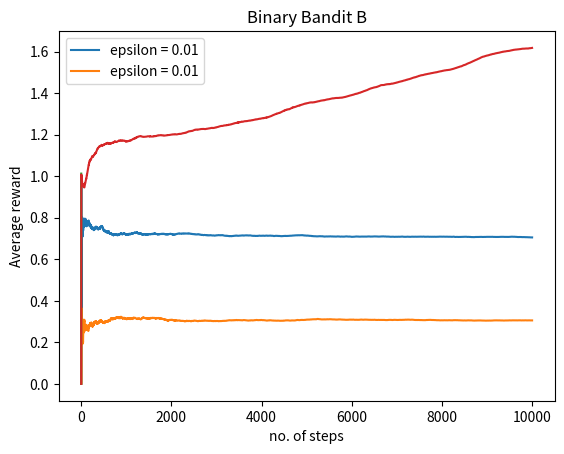

This chart was generated by the following Python code:

import random
import matplotlib.pyplot as plt
import numpy as np
import random
from operator import add



class BBA(object):   #..for BinaryBanditA
    def __init__(self):
        self.prob = 0.7    
    def reward(self, action):
        if random.random() < self.prob:
            return 1
        else:
            return 0

class BBB(object): #..for BinaryBanditB
    def __init__(self):
        self.prob = 0.3    
    def reward(self, action):
        if random.random() < self.prob:
            return 1
        else:
            return 0

def greedy(bandit, epsilon, n_iter):
    reward_history = []
    pl = [0]
    q = 0
    n = 0
    for i in range(1,n_iter):
        if random.random() < epsilon:
      
            action = random.choice([0, 1])
        else:
            
            action = 1 if q > 0.5 else 0
        
        reward = bandit.reward(action)
        n += 1
        q += (reward - q) / n
        
        reward_history.append(reward)
        pl.append(pl[i-1] + (reward-pl[i-1])/i)
 
    plt.plot(range(1, n_iter + 1), pl, label='epsilon = {}'.format(epsilon))
    plt.xlabel('Iteration')
    plt.ylabel('Average Reward')
   
    plt.legend()
    plt.show()

banditA = BBA()
plt.title('Binary Bandit A')

greedy(banditA, 0.01, 10000)

banditB = BBB()
plt.title('Binary Bandit B')
greedy(banditB, 0.01
, 10000)

"""2. Develop a 10-armed bandit in which all ten mean-rewards start out equal and then take independent random walks 
(by adding a normally distributed increment with mean zero and standard deviation 0.01 to all mean-rewards on each time step). 
{function [value] = bandit_nonstat(action)}

"""

class Bandit(object):
  def __init__(self, N):
    self.N = N
    expRewards = [1]*10 
    self.expRewards = expRewards
  def actions(self):
    return list(range(0,self.N))
  def reward(self, action):
    prob=[]
    for i in range(self.N):
      prob.append(0.1*i)
    if (random.random()<prob[action]):
      reward =1
    else:
      reward=0
    return reward
  def nonStatReward(self,action):
    mu, sigma = 0, 0.01 
    s = np.random.normal(mu, sigma, self.N)
    newRewards=list( map(add, self.expRewards, s) )
    self.expRewards=newRewards
    return newRewards[action]

def GGreedy(myBandit, epsilon, max_iteration=1000,method=1):
   Q = [0]*myBandit.N 
   count = [0]*myBandit.N
   epsilon = epsilon
   r = 0
   R = []
   R_avg = [0]*1
   max_iter = max_iteration
   for iter in range(1,max_iter):
    if random.random() > epsilon:
      action = Q.index(max(Q)) 
    else:
      action = random.choice(myBandit.actions()) 
    if(method==1):
      r = myBandit.reward(action)
    else:
      r=myBandit.nonStatReward(action)
    R.append(r)
    count[action] = count[action]+1
    Q[action] = Q[action]+(r - Q[action])/count[action] 
    R_avg.append(R_avg[iter-1] + (r-R_avg[iter-1])/iter)
    print(count)
    return Q, R_avg, R

N = 10
myBandit = Bandit(N)
Q, R_avg, R = GGreedy(myBandit, 0.2, 10000,2)
plt.plot(R_avg)
plt.ylabel("Average reward")
plt.xlabel("no. of steps")

"""3. The 10-armed bandit that you developed (bandit_nonstat) is difficult to crack with a standard epsilon-greedy algorithm since the rewards are non-stationary.  
We did discuss how to track non-stationary rewards in class.  Write a modified epsilon-greedy agent and show whether it is able to latch onto correct actions or not.  (Try at least 10000 time steps before commenting on results)

"""

def greedy1(myBandit, epsilon, max_iteration,method=1,alpha=0.7):
  Q = [0]*myBandit.N 
  count = [0]*myBandit.N
  epsilon = epsilon
  r = 0
  R = []
  R_avg = [0]*1
  max_iter = max_iteration
  for iter in range(1,max_iter):
    if random.random() > epsilon:
      action = Q.index(max(Q)) 
    else:
      action = random.choice(myBandit.actions()) 
    if(method==1):
      r = myBandit.reward(action) 
    else:
      r=myBandit.nonStatReward(action) 
    R.append(r)
    count[action] = count[action]+1
    Q[action] = Q[action]+(r - Q[action])*alpha; 
    R_avg.append(R_avg[iter-1] + (r-R_avg[iter-1])/iter)
  print(count)
  return Q, R_avg, R

N = 10
myBandit = Bandit(N)
Q1, R_avg1, R1 = greedy1(myBandit, 0.2, 10000,2)
plt.plot(R_avg1)
plt.ylabel("Average reward")
plt.xlabel("no. of steps")